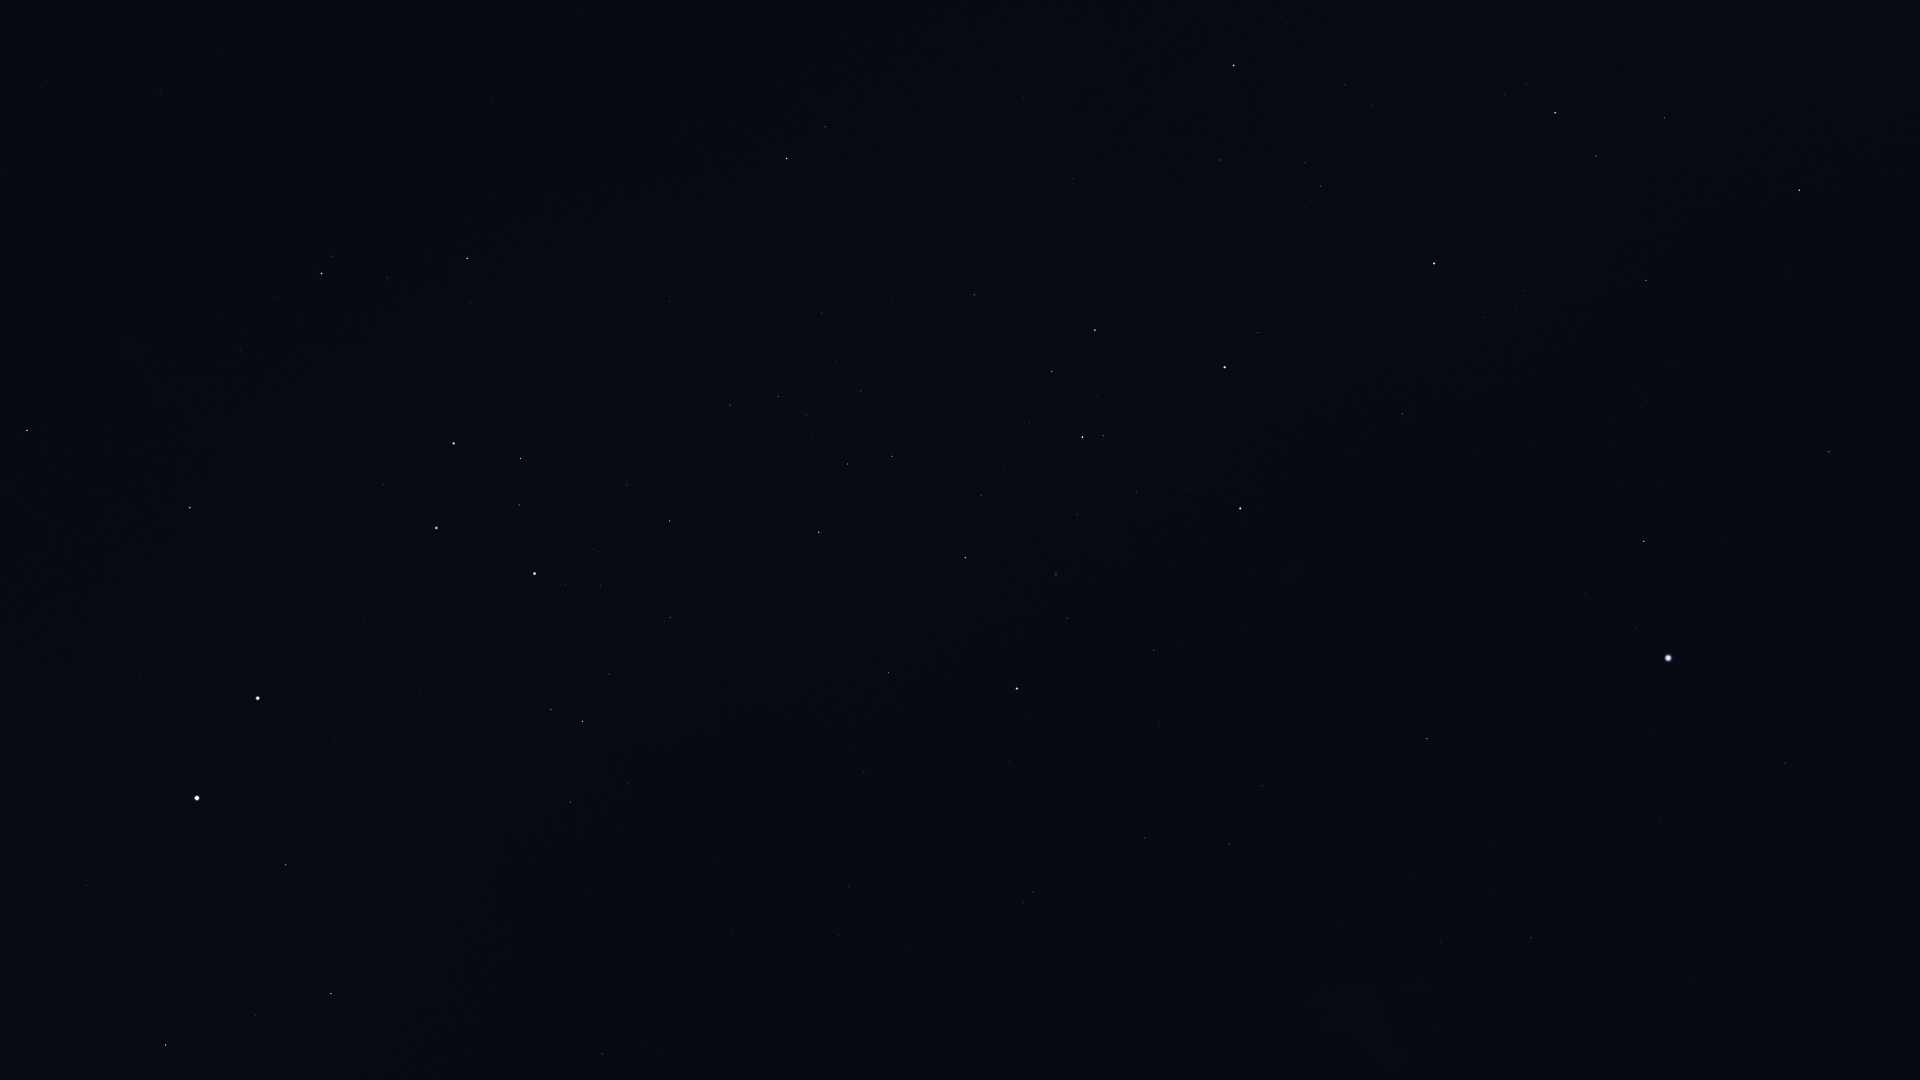

Values plotted in this chart, from the file beside it:
Star_ID, Name, X, Y
25918, HIP 25918, 1196, 1070
26069, HIP 26069, 1531, 938
26380, Bubup, 1257, 1038
27100, HIP 27100, 1441, 942
27321, HIP 27321, 1785, 763
27530, HIP 27530, 1659, 818
27890, HIP 27890, 1491, 889
30438, Canopus, 1668, 658
31685, HIP 31685, 1829, 452
31895, Nosaxa, 1713, 537
32607, HIP 32607, 1427, 739
32768, HIP 32768, 1644, 541
34481, HIP 34481, 1229, 844
35228, HIP 35228, 1263, 786
35264, HIP 35264, 1799, 190
36377, HIP 36377, 1646, 281
37284, Ceibo, 1056, 951
37504, HIP 37504, 1145, 838
38041, Tapecue, 1412, 460
39429, Naos, 1555, 113
39794, HIP 39794, 1159, 725
40702, HIP 40702, 1033, 892
41037, Avior, 1240, 508
41312, HIP 41312, 1154, 650
42536, HIP 42536, 1258, 333
42568, HIP 42568, 1186, 489
42913, Alsephina, 1225, 367
44382, HIP 44382, 1067, 618
44816, Suhail, 1234, 65
45080, HIP 45080, 1103, 436
45238, Miaplacidus, 1017, 689
45556, Aspidiske, 1083, 437
45941, Markeb, 1095, 330
47202, Kalausi, 1103, 27
48235, Natasha, 1018, 180
48774, HIP 48774, 974, 295
50099, HIP 50099, 888, 673
50371, HIP 50371, 892, 456
51232, HIP 51232, 861, 391
51839, HIP 51839, 848, 886
51986, HIP 51986, 825, 127
52419, HIP 52419, 819, 532
52468, HIP 52468, 812, 437
52727, HIP 52727, 787, 158
53253, HIP 53253, 778, 397
54463, HIP 54463, 730, 405
56480, HIP 56480, 619, 306
56561, HIP 56561, 670, 521
57291, Uklun, 614, 424
57363, HIP 57363, 670, 617
59196, HIP 59196, 467, 258
59747, Imai, 521, 458
60000, HIP 60000, 733, 934
60260, Ginan, 519, 505
60644, Tupã, 547, 593
60718, Acrux, 535, 574
60823, HIP 60823, 388, 278
61084, Gacrux, 454, 443
61199, HIP 61199, 628, 783
61585, HIP 61585, 582, 721
... 13 more rows
